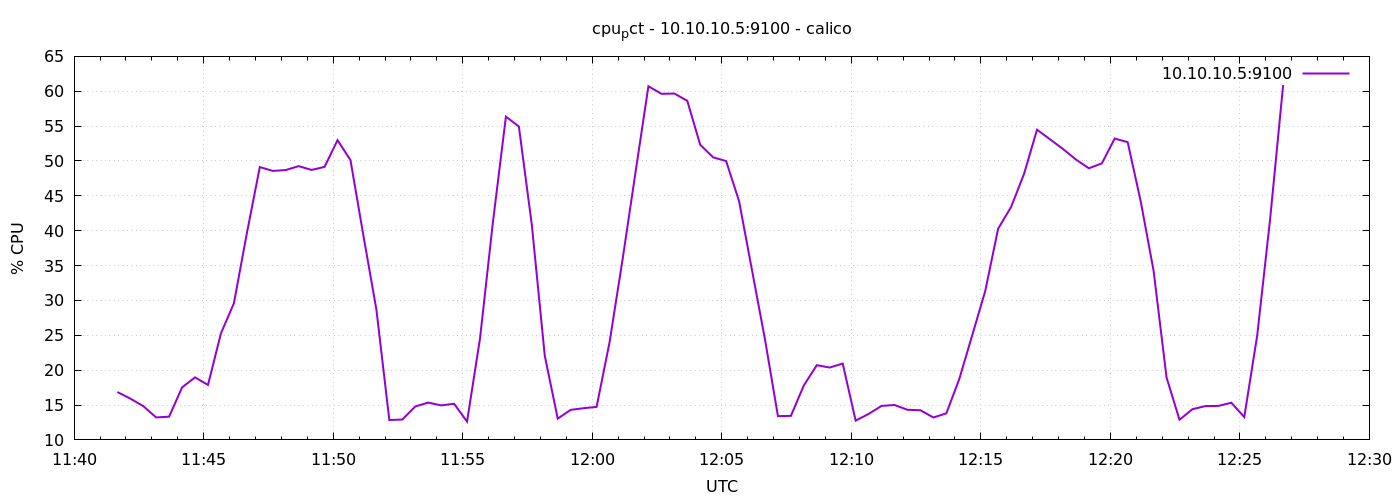

The file beside this chart, header and first rows:
1778586100	16.866666666667584
1778586130	15.92
1778586160	14.85
1778586190	13.22
1778586220	13.33
1778586250	17.53
1778586280	18.97
1778586310	17.88
1778586340	25.28
1778586370	29.59
1778586400	39.62
1778586430	49.13
1778586460	48.58
1778586490	48.7
1778586520	49.26
1778586550	48.72
1778586580	49.15
1778586610	52.98
1778586640	50.12
1778586670	39.28
1778586700	28.71
1778586730	12.85
1778586760	12.92
1778586790	14.79
1778586820	15.35
1778586850	14.95
1778586880	15.18
1778586910	12.62
1778586940	24.54
1778586970	41.28
1778587000	56.36
1778587030	54.94
1778587060	40.84
1778587090	22.07
1778587120	13.05
1778587150	14.31
1778587180	14.55
1778587210	14.73
1778587240	23.99
1778587270	35.81
1778587300	48.31
1778587330	60.71
1778587360	59.63
1778587390	59.67
1778587420	58.63
1778587450	52.32
1778587480	50.52
1778587510	49.99
1778587540	44.24
1778587570	34.31
1778587600	24.41
1778587630	13.4
1778587660	13.45
1778587690	17.82
1778587720	20.71
1778587750	20.38
1778587780	20.94
1778587810	12.77
1778587840	13.72
1778587870	14.88
1778587900	15
... 30 more rows
